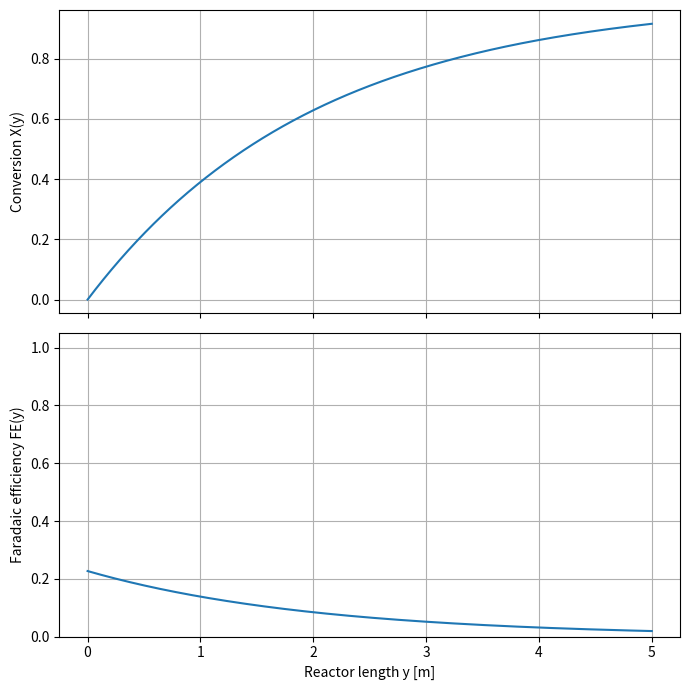

Reproduce this figure in Python.
import numpy as np
import matplotlib.pyplot as plt
from scipy import integrate
"""
This is selectivity analysis on: 
From the techno-economic analysis, it follows that for the process to be profitable the reactor needs to be run at a total current density of 2000 A/m2 (thoughput)

j) Implement th equation from i.) with the equation for FE(y) in Python and plot the conversion and faradaic efficiency over the reactor length. 
"""

ae    = 10e3            # [1/m] specific surface area
w     = 1e-3            # [m]
h     = 1e-3            # [m]
i_tot = 2000            # [A/m2]
nu    = 75e-6/60        # [m3/s]
F     = 96485           # [C/mol]
ne    = 2
kl    = 8e-5            # [m/s]
c_ref = 38              # [mol/m3]  
L     =  5              # [m]    the height of the reactor (y)


params = [ae, w, h, i_tot, nu, F, ne, kl, c_ref] 


def equation_i(y, x, params): 
    """
    ODE for the equation in question i. 
    
    Arg: 
        y               (int): independent spatial coordinate
        x           (ndarray): dependent varialbe vecotor 
        params:     (ndarray): list of all the parameters required 
            params = ae, w, h, i_tot, nu, F, ne, kl, c_ref

    returns: 
        [dCdy]      (ndarray): derivative which is to be integrated    
        """

    # unpack params
    ae, w, h, i_tot, nu, F, ne, kl, c_ref = params      
   
    C_bulk = x[0]
    # FE = (F * ne * nu * co2_e)/ (w*L*i_tot)
    FE = (ne * F * kl * C_bulk)/(i_tot + ne*F*kl*c_ref)

    dCdy = -(ae * w * h) * ( FE * i_tot) / (nu * F * ne)
    
    return [dCdy]

x0 = [c_ref]
y_span = [0, L]
y_eval = np.linspace(0,L, 1000)

sol = integrate.solve_ivp(equation_i, y_span, x0, t_eval=y_eval, args = (params,))

y = sol.t
c_bulk = sol.y[0]

conversion = 1- c_bulk/c_ref
FE = (ne * F * kl * c_bulk)/(i_tot + ne*F*kl*c_ref)


########### Plotting the conversion and faradaic efficiency over the reactor length
fig, ax = plt.subplots(2, 1, figsize=(7, 7), sharex=True)

ax[0].plot(y, conversion)
ax[0].set_ylabel("Conversion X(y)")
ax[0].grid(True)

ax[1].plot(y, FE)
ax[1].set_xlabel("Reactor length y [m]")
ax[1].set_ylabel("Faradaic efficiency FE(y)")
ax[1].set_ylim(0, 1.05)
ax[1].grid(True)

plt.tight_layout()
plt.show()